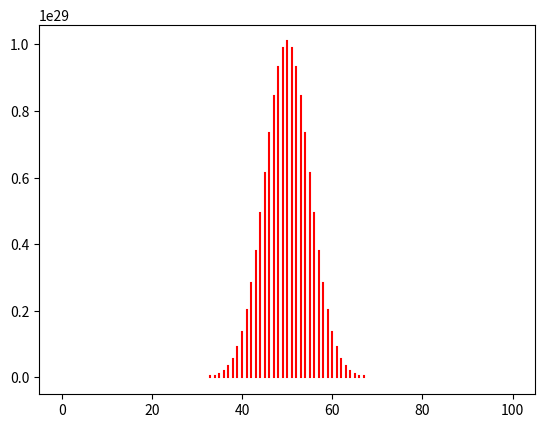

Source code (Python):
import matplotlib.pyplot as plt
import matplotlib.mlab as mlab
import numpy as np
import math
p=0.3
n=100
for i in range(n+1):
    prob=math.factorial(n)/(math.factorial(i)*math.factorial(n-i))
    plt.plot([i,i],[0,prob],'r')
plt.show()
